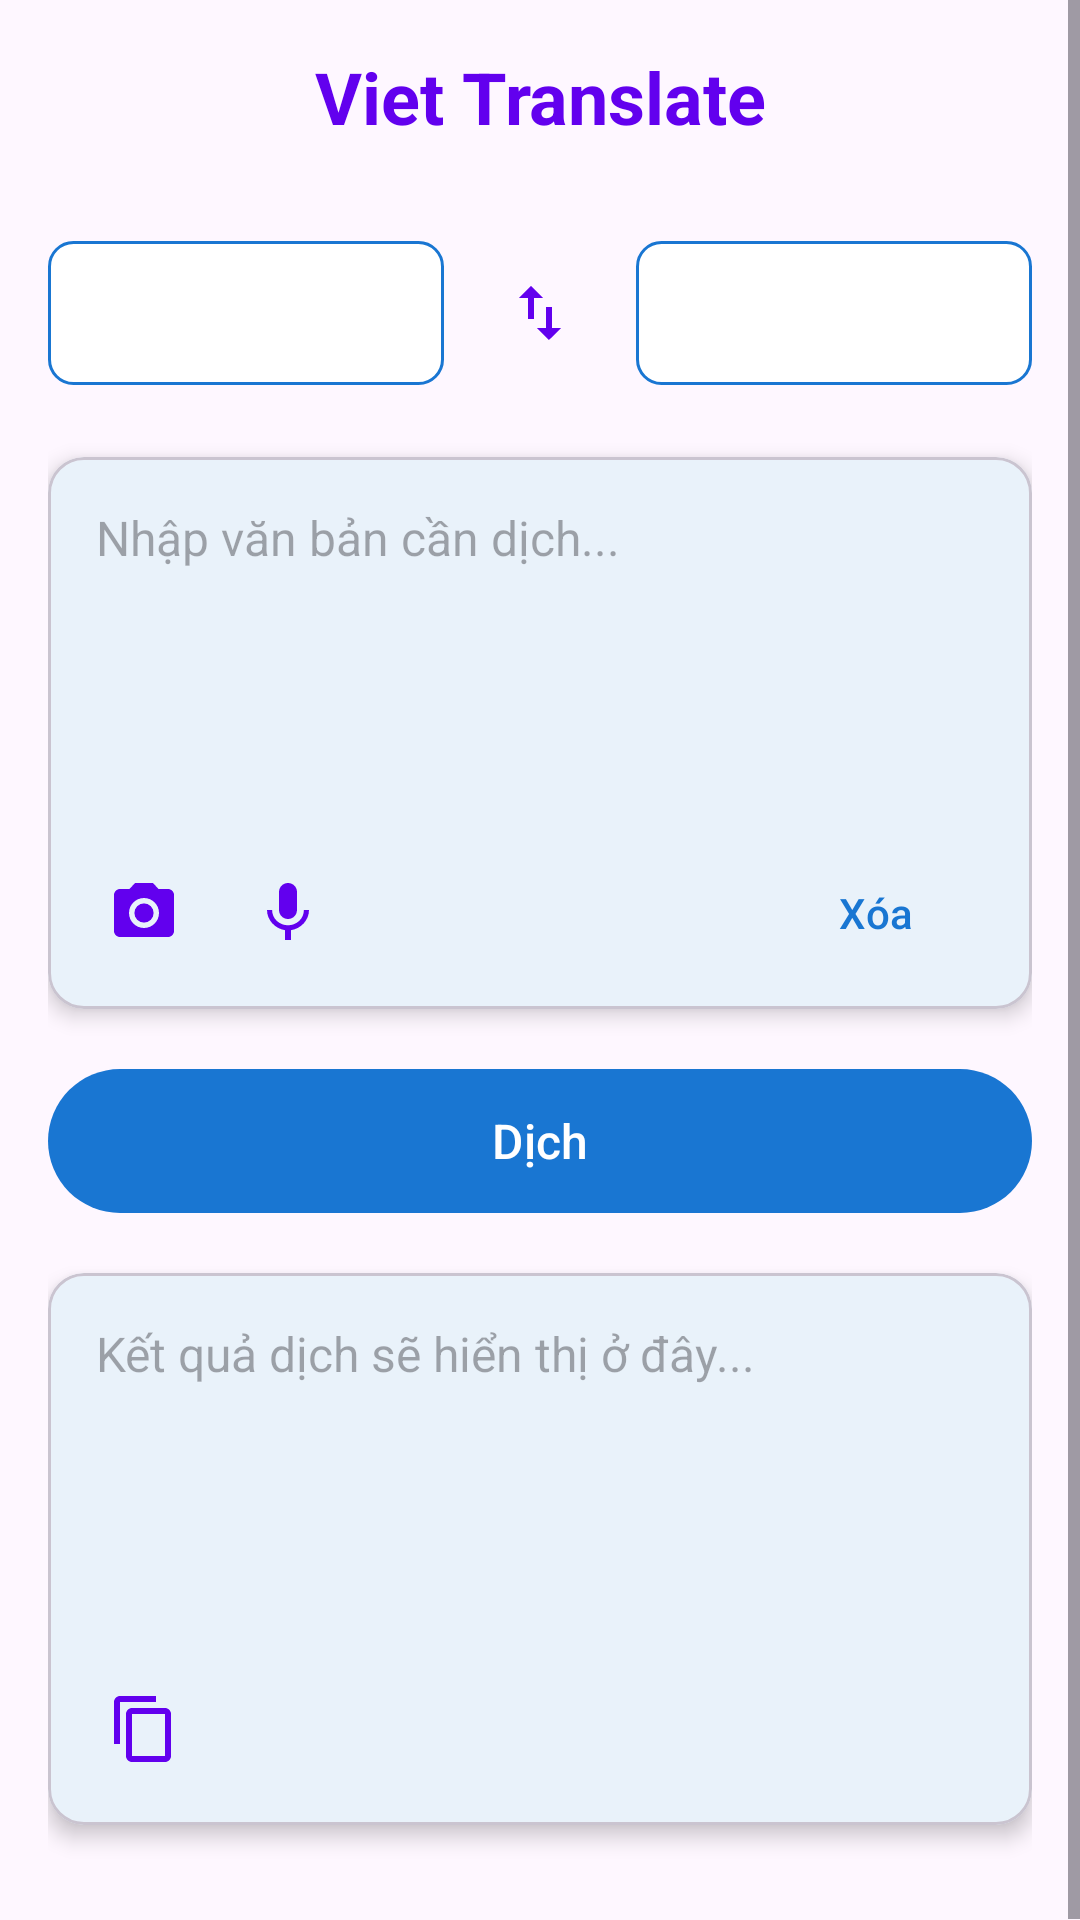

Layout XML and referenced resources for this Android screen:
<!-- AndroidManifest.xml: application theme Theme.VietTranslate -->
<!-- res/layout/activity_main.xml -->
<?xml version="1.0" encoding="utf-8"?>
<ScrollView xmlns:android="http://schemas.android.com/apk/res/android"
    xmlns:app="http://schemas.android.com/apk/res-auto"
    xmlns:tools="http://schemas.android.com/tools"
    android:id="@+id/main"
    android:layout_width="match_parent"
    android:layout_height="match_parent"
    android:fillViewport="true"
    tools:context=".MainActivity">

    <LinearLayout
        android:layout_width="match_parent"
        android:layout_height="wrap_content"
        android:orientation="vertical"
        android:padding="16dp">

        
        <TextView
            android:layout_width="match_parent"
            android:layout_height="wrap_content"
            android:text="Viet Translate"
            android:textSize="24sp"
            android:textStyle="bold"
            android:gravity="center"
            android:layout_marginBottom="24dp"
            android:textColor="@color/design_default_color_primary" />

        
        <LinearLayout
            android:layout_width="match_parent"
            android:layout_height="wrap_content"
            android:orientation="horizontal"
            android:gravity="center_vertical"
            android:layout_marginBottom="16dp">

            <Spinner
                android:id="@+id/fromLanguageSpinner"
                android:layout_width="0dp"
                android:layout_height="48dp"
                android:layout_weight="1"
                android:background="@drawable/spinner_background" />

            <ImageButton
                android:id="@+id/swapLanguagesButton"
                android:layout_width="48dp"
                android:layout_height="48dp"
                android:layout_margin="8dp"
                android:background="?attr/selectableItemBackgroundBorderless"
                android:src="@drawable/ic_swap"
                android:contentDescription="Đổi ngôn ngữ" />

            <Spinner
                android:id="@+id/toLanguageSpinner"
                android:layout_width="0dp"
                android:layout_height="48dp"
                android:layout_weight="1"
                android:background="@drawable/spinner_background" />

        </LinearLayout>

        
        <com.google.android.material.card.MaterialCardView
            android:layout_width="match_parent"
            android:layout_height="wrap_content"
            android:layout_marginBottom="16dp"
            app:cardCornerRadius="12dp"
            app:cardElevation="4dp">

            <LinearLayout
                android:layout_width="match_parent"
                android:layout_height="wrap_content"
                android:orientation="vertical">

                <TextView
                    android:id="@+id/detectedLanguageText"
                    android:layout_width="match_parent"
                    android:layout_height="wrap_content"
                    android:padding="8dp"
                    android:textSize="12sp"
                    android:textColor="@color/design_default_color_secondary"
                    android:visibility="gone" />

                <EditText
                    android:id="@+id/inputText"
                    android:layout_width="match_parent"
                    android:layout_height="120dp"
                    android:background="@android:color/transparent"
                    android:gravity="top|start"
                    android:hint="Nhập văn bản cần dịch..."
                    android:inputType="textMultiLine"
                    android:padding="16dp"
                    android:textSize="16sp" />

                <LinearLayout
                    android:layout_width="match_parent"
                    android:layout_height="wrap_content"
                    android:orientation="horizontal"
                    android:padding="8dp">

                    <ImageButton
                        android:id="@+id/cameraButton"
                        android:layout_width="48dp"
                        android:layout_height="48dp"
                        android:background="?attr/selectableItemBackgroundBorderless"
                        android:src="@drawable/ic_camera"
                        android:contentDescription="Chụp ảnh" />

                    <ImageButton
                        android:id="@+id/micButton"
                        android:layout_width="48dp"
                        android:layout_height="48dp"
                        android:background="?attr/selectableItemBackgroundBorderless"
                        android:src="@drawable/ic_mic"
                        android:contentDescription="Chụp ảnh" />

                    <View
                        android:layout_width="0dp"
                        android:layout_height="1dp"
                        android:layout_weight="1" />

                    <Button
                        android:id="@+id/clearButton"
                        android:layout_width="wrap_content"
                        android:layout_height="wrap_content"
                        android:text="Xóa"
                        style="@style/Widget.Material3.Button.TextButton" />

                </LinearLayout>

            </LinearLayout>

        </com.google.android.material.card.MaterialCardView>

        
        <Button
            android:id="@+id/translateButton"
            android:layout_width="match_parent"
            android:layout_height="56dp"
            android:layout_marginBottom="16dp"
            android:text="Dịch"
            android:textSize="16sp" />

        
        <ProgressBar
            android:id="@+id/progressBar"
            android:layout_width="wrap_content"
            android:layout_height="wrap_content"
            android:layout_gravity="center"
            android:layout_marginBottom="16dp"
            android:visibility="gone" />

        
        <com.google.android.material.card.MaterialCardView
            android:layout_width="match_parent"
            android:layout_height="wrap_content"
            android:layout_marginBottom="16dp"
            app:cardCornerRadius="12dp"
            app:cardElevation="4dp">

            <LinearLayout
                android:layout_width="match_parent"
                android:layout_height="wrap_content"
                android:orientation="vertical">

                <TextView
                    android:id="@+id/outputText"
                    android:layout_width="match_parent"
                    android:layout_height="120dp"
                    android:background="@android:color/transparent"
                    android:gravity="top|start"
                    android:hint="Kết quả dịch sẽ hiển thị ở đây..."
                    android:padding="16dp"
                    android:textIsSelectable="true"
                    android:textSize="16sp" />

                <LinearLayout
                    android:layout_width="match_parent"
                    android:layout_height="wrap_content"
                    android:orientation="horizontal"
                    android:padding="8dp">

                    <ImageButton
                        android:id="@+id/copyButton"
                        android:layout_width="48dp"
                        android:layout_height="48dp"
                        android:background="?attr/selectableItemBackgroundBorderless"
                        android:src="@drawable/ic_copy"
                        android:contentDescription="Sao chép" />

                </LinearLayout>

            </LinearLayout>

        </com.google.android.material.card.MaterialCardView>

        
        <TextView
            android:id="@+id/historyLabel"
            android:layout_width="match_parent"
            android:layout_height="wrap_content"
            android:text="Lịch sử dịch"
            android:textSize="18sp"
            android:textStyle="bold"
            android:layout_marginBottom="12dp"
            android:visibility="gone" />

        <androidx.recyclerview.widget.RecyclerView
            android:id="@+id/historyRecyclerView"
            android:layout_width="match_parent"
            android:layout_height="wrap_content"
            android:nestedScrollingEnabled="false" />

    </LinearLayout>

</ScrollView>
<!-- resources referenced by this layout -->
<resources>
  <!-- drawable ic_camera (drawable) -->
  <vector xmlns:android="http://schemas.android.com/apk/res/android"
      android:width="24dp"
      android:height="24dp"
      android:viewportWidth="24"
      android:viewportHeight="24">
      <path
          android:fillColor="@color/design_default_color_primary"
          android:pathData="M12,12m-3.2,0a3.2,3.2 0,1 1,6.4 0a3.2,3.2 0,1 1,-6.4 0" />
      <path
          android:fillColor="@color/design_default_color_primary"
          android:pathData="M9,2L7.17,4L4,4c-1.1,0 -2,0.9 -2,2v12c0,1.1 0.9,2 2,2h16c1.1,0 2,-0.9 2,-2L22,6c0,-1.1 -0.9,-2 -2,-2h-3.17L15,2L9,2zM12,17c-2.76,0 -5,-2.24 -5,-5s2.24,-5 5,-5 5,2.24 5,5 -2.24,5 -5,5z" />
  </vector>
  <!-- drawable ic_copy (drawable) -->
  <vector xmlns:android="http://schemas.android.com/apk/res/android"
      android:width="24dp"
      android:height="24dp"
      android:viewportWidth="24"
      android:viewportHeight="24">
      <path
          android:fillColor="@color/design_default_color_primary"
          android:pathData="M16,1L4,1c-1.1,0 -2,0.9 -2,2v14h2L4,3h12L16,1zM19,5L8,5c-1.1,0 -2,0.9 -2,2v14c0,1.1 0.9,2 2,2h11c1.1,0 2,-0.9 2,-2L21,7c0,-1.1 -0.9,-2 -2,-2zM19,21L8,21L8,7h11v14z" />
  </vector>
  <!-- drawable ic_mic (drawable) -->
  <vector xmlns:android="http://schemas.android.com/apk/res/android"
      android:width="24dp"
      android:height="24dp"
      android:viewportWidth="24"
      android:viewportHeight="24">
      <path
          android:pathData="M12,14c1.66,0 2.99,-1.34 2.99,-3L15,5c0,-1.66 -1.34,-3 -3,-3S9,3.34 9,5v6c0,1.66 1.34,3 3,3zM17.3,11c0,3 -2.54,5.1 -5.3,5.1S6.7,14 6.7,11L5,11c0,3.41 2.72,6.23 6,6.72L11,21h2v-3.28c3.28,-0.48 6,-3.3 6,-6.72h-1.7z"
          android:fillColor="@color/design_default_color_primary"/>
  </vector>
  <!-- drawable ic_swap (drawable) -->
  <vector xmlns:android="http://schemas.android.com/apk/res/android"
      android:width="24dp"
      android:height="24dp"
      android:viewportWidth="24"
      android:viewportHeight="24">
      <path
          android:fillColor="@color/design_default_color_primary"
          android:pathData="M16,17.01V10h-2v7.01h-3L15,21l4,-3.99h-3zM9,3L5,6.99h3V14h2V6.99h3L9,3z" />
  </vector>
  <!-- drawable spinner_background (drawable) -->
  <?xml version="1.0" encoding="utf-8"?>
  <shape xmlns:android="http://schemas.android.com/apk/res/android">
      <solid android:color="@android:color/white" />
      <stroke
          android:width="1dp"
          android:color="@color/md_theme_light_primary" />
      <corners android:radius="8dp" />
  </shape>
  <style name="Theme.VietTranslate" parent="Base.Theme.VietTranslate" />
  <color name="md_theme_light_primary">#1976D2</color>
  <color name="md_theme_light_onPrimary">#FFFFFF</color>
  <color name="md_theme_light_primaryContainer">#BBDEFB</color>
  <color name="md_theme_light_onPrimaryContainer">#0D47A1</color>
  <color name="md_theme_light_secondary">#03DAC6</color>
  <color name="md_theme_light_onSecondary">#000000</color>
  <color name="md_theme_light_secondaryContainer">#B2DFDB</color>
  <color name="md_theme_light_onSecondaryContainer">#004D40</color>
  <color name="md_theme_light_tertiary">#FF9800</color>
  <color name="md_theme_light_onTertiary">#FFFFFF</color>
  <color name="md_theme_light_tertiaryContainer">#FFE0B2</color>
  <color name="md_theme_light_onTertiaryContainer">#E65100</color>
  <color name="md_theme_light_error">#B00020</color>
  <color name="md_theme_light_onError">#FFFFFF</color>
  <color name="md_theme_light_errorContainer">#FDEAEA</color>
  <color name="md_theme_light_onErrorContainer">#410E0B</color>
  <color name="md_theme_light_outline">#79747E</color>
  <color name="md_theme_light_surface">#FFFFFF</color>
  <color name="md_theme_light_onSurface">#1C1B1F</color>
  <color name="md_theme_light_surfaceVariant">#F5F5F5</color>
  <color name="md_theme_light_onSurfaceVariant">#49454F</color>
</resources>
